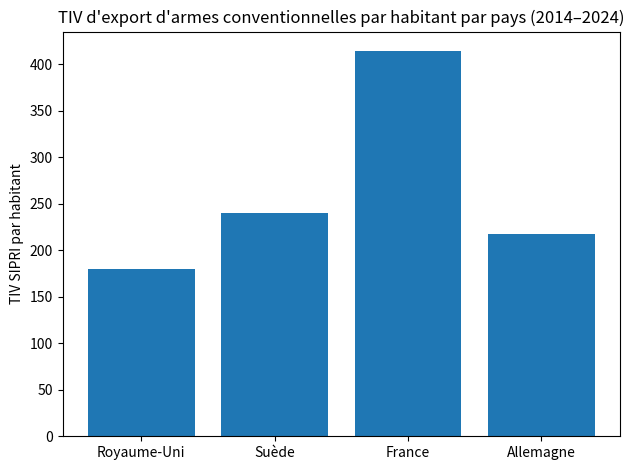

The matplotlib source for this figure:
import matplotlib.pyplot as plt
import matplotlib.ticker as ticker

pays = ["Royaume-Uni", "Suède", "France", "Allemagne"]
tiv_par_habitant = [(11985730000/66668327), (2466030000/10251285), (27913250000/67311180), (18007480000/82856090)]

ax = plt.gca()
bars = ax.bar(pays, tiv_par_habitant)

plt.title("TIV d'export d'armes conventionnelles par habitant par pays (2014–2024)")
plt.ylabel("TIV SIPRI par habitant")
plt.tight_layout()
plt.show()
